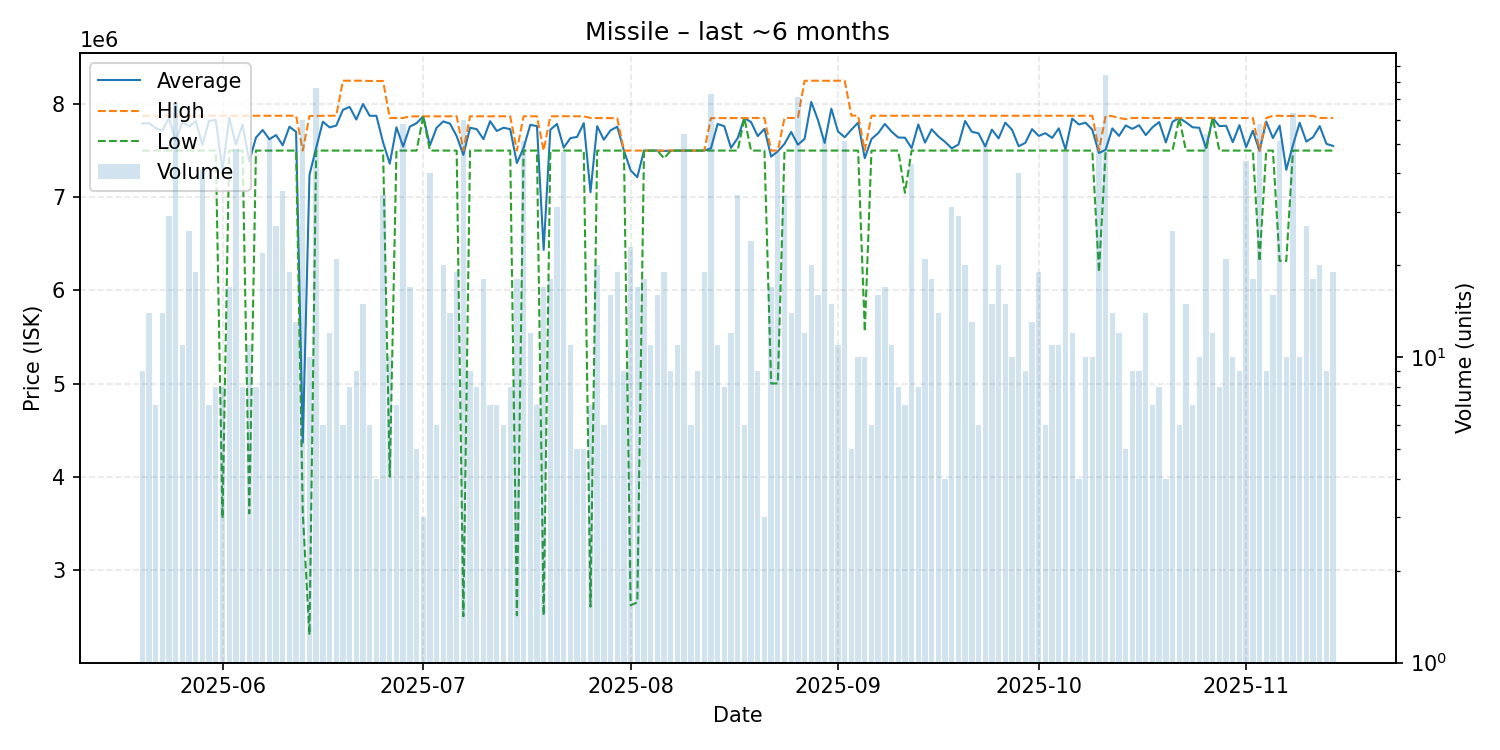

The file beside this chart, header and first rows:
date, average, highest, lowest, order_count, volume
2025-05-20, 7790889, 7874000, 7500000, 9, 9
2025-05-21, 7793857, 7874000, 7500000, 14, 14
2025-05-22, 7742286, 7874000, 7500000, 7, 7
2025-05-23, 7714000, 7874500, 7500000, 14, 14
2025-05-24, 7849138, 7875000, 7500000, 16, 29
2025-05-25, 7604603, 7874000, 7500000, 20, 68
2025-05-26, 7806000, 7874000, 7500000, 10, 11
2025-05-27, 7758923, 7874000, 7500000, 20, 26
2025-05-28, 7815684, 7875000, 7500000, 18, 19
2025-05-29, 7563976, 7875000, 7500000, 9, 41
2025-05-30, 7820571, 7874000, 7500000, 7, 7
2025-05-31, 7827250, 7874000, 7500000, 6, 8
2025-06-01, 7287250, 7874000, 3554000, 8, 8
2025-06-02, 7852235, 7874000, 7500000, 17, 17
2025-06-03, 7562500, 7875000, 7500000, 13, 48
2025-06-04, 7780500, 7874000, 7500000, 8, 8
2025-06-05, 7384000, 7874000, 3606000, 11, 11
2025-06-06, 7639000, 7874000, 7500000, 8, 8
2025-06-07, 7720955, 7874000, 7500000, 20, 22
2025-06-08, 7622269, 7874000, 7500000, 24, 52
2025-06-09, 7666222, 7874000, 7500000, 15, 27
2025-06-10, 7557543, 7874000, 7500000, 9, 35
2025-06-11, 7755789, 7874000, 7500000, 17, 19
2025-06-12, 7701385, 7874000, 7500000, 10, 13
2025-06-13, 4365500, 7500000, 3605000, 20, 60
2025-06-14, 7239800, 7871000, 2302000, 10, 10
2025-06-15, 7529355, 7872000, 7500000, 22, 76
2025-06-16, 7810167, 7872000, 7500000, 6, 6
2025-06-17, 7749417, 7874000, 7500000, 10, 12
2025-06-18, 7767857, 7875000, 7500000, 20, 21
2025-06-19, 7937500, 8250000, 7500000, 6, 6
2025-06-20, 7968750, 8250000, 7500000, 8, 8
2025-06-21, 7833222, 8250000, 7500000, 9, 9
2025-06-22, 8000000, 8250000, 7500000, 13, 15
2025-06-23, 7873500, 8247000, 7500000, 6, 6
2025-06-24, 7873500, 8247000, 7500000, 4, 4
2025-06-25, 7587882, 8247000, 7500000, 9, 34
2025-06-26, 7360000, 7850000, 4000000, 10, 10
2025-06-27, 7750000, 7850000, 7500000, 7, 7
2025-06-28, 7542241, 7850000, 7500000, 9, 58
2025-06-29, 7757235, 7867000, 7500000, 17, 17
2025-06-30, 7793600, 7867000, 7500000, 5, 5
2025-07-01, 7867000, 7867000, 7867000, 3, 3
2025-07-02, 7555075, 7867000, 7500000, 7, 40
2025-07-03, 7745333, 7868000, 7500000, 6, 6
2025-07-04, 7812800, 7868000, 7500000, 20, 20
2025-07-05, 7789143, 7868000, 7500000, 12, 14
2025-07-06, 7655316, 7869000, 7500000, 10, 19
2025-07-07, 7453533, 7500000, 2502000, 12, 60
2025-07-08, 7745333, 7868000, 7500000, 9, 9
2025-07-09, 7729875, 7868000, 7500000, 8, 8
2025-07-10, 7622667, 7868000, 7500000, 9, 18
2025-07-11, 7815429, 7868000, 7500000, 7, 7
2025-07-12, 7710286, 7868000, 7500000, 6, 7
2025-07-13, 7745333, 7868000, 7500000, 6, 6
2025-07-14, 7730000, 7868000, 7500000, 7, 8
2025-07-15, 7366056, 7500000, 2513000, 15, 18
2025-07-16, 7528843, 7868000, 7500000, 10, 51
2025-07-17, 7776000, 7868000, 7500000, 12, 12
2025-07-18, 7762857, 7868000, 7500000, 7, 7
... 119 more rows
